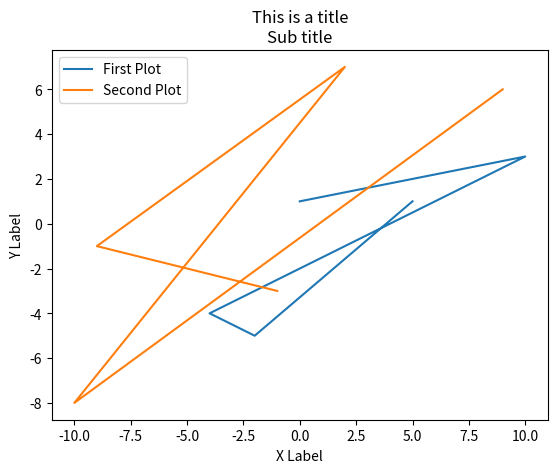

Python code for this plot:
# Date 16-06-2021

import matplotlib.pyplot as plt

x = [0,  10,  -4,  -2,   5]
y = [1,   3,  -4, -5,   1]

x2 = [9, -10,   2,  -9,  -1]
y2 = [6,  -8,   7,  -1,  -3]


plt.plot(x, y, label='First Plot')
plt.plot(x2, y2, label='Second Plot')
plt.xlabel('X Label')
plt.ylabel('Y Label')
plt.title('This is a title\nSub title')
plt.legend()
plt.show()
